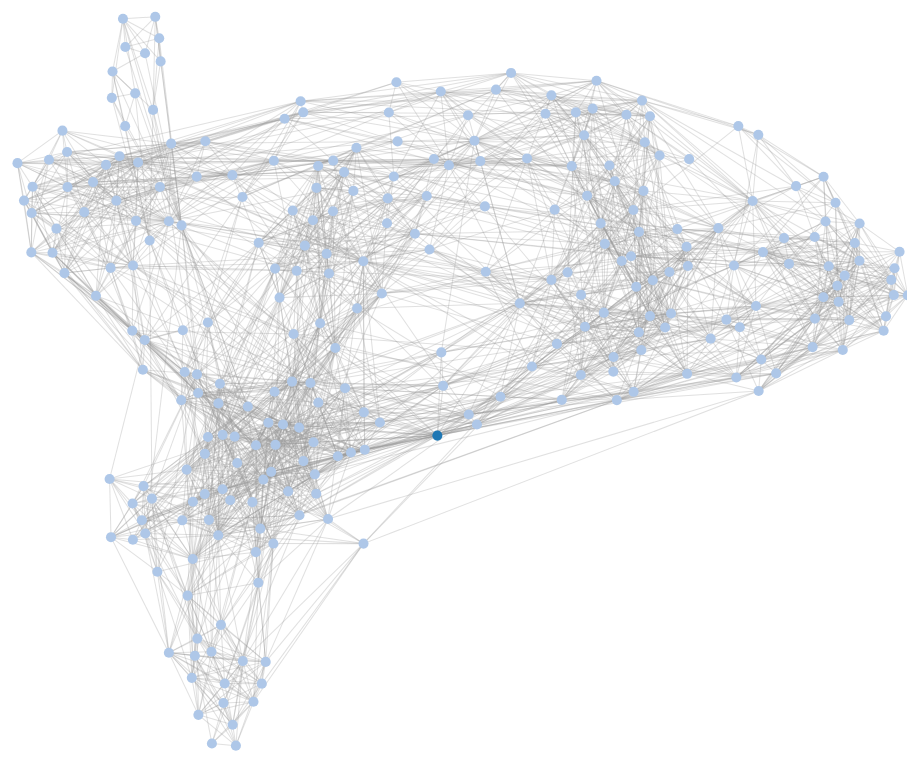
D3 v4 page, settled after 480 driven frames (8 s of simulated time); the page loaded 1 data file(s).



		d3.json("artistasSemelhantesNandoReis.json", function (error, graph) {

			if (error) throw error;

			var
				width = 1000,
				height = 1000;
			var svg = d3.select("#chart")
				.append("svg")
				.attr('version', '1.1')
				.attr('viewBox', '0 0 ' + width + ' ' + height)
				.attr('width', '100%');
			var color = d3.scaleOrdinal(d3.schemeCategory20);
			var simulation = d3.forceSimulation()
				.force("link", d3.forceLink().id(function (d) { return d.id; }))
				.force("charge", d3.forceManyBody())
				.force("center", d3.forceCenter(width / 2, height / 2));

			// detect communities with jsLouvain

			const nodes = graph.nodes;
			const links = graph.edges;

			var nodeData = nodes.map(function (d) { return d.id });
			var linkData = links.map(function (d) { return { source: d.source, target: d.target }; });

			var community = jLouvain()
				.nodes(nodeData)
				.edges(linkData);

			var result = community();

			var link = svg.append("g")
				.attr("class", "link")
				.selectAll("line")
				.data(graph.edges)
				.enter().append("line");
			var node = svg.append("g")
				.attr("class", "nodes")
				.selectAll("circle")
				.data(graph.nodes)
				.enter().append("circle")
				.attr("r", 5)
				.attr("fill", function (d) { return color(d.color); })
				.call(d3.drag()
					.on("start", dragstarted)
					.on("drag", dragged)
					.on("end", dragended));
			node.append("title")
				.text(function (d) { return d.label; });
			simulation
				.nodes(graph.nodes)
				.on("tick", ticked);
			simulation.force("link")
				.links(graph.edges);
			function ticked() {
				link
					.attr("x1", function (d) { return d.source.x; })
					.attr("y1", function (d) { return d.source.y; })
					.attr("x2", function (d) { return d.target.x; })
					.attr("y2", function (d) { return d.target.y; });
				node
					.attr("cx", function (d) { return d.x; })
					.attr("cy", function (d) { return d.y; });
			}

			function dragstarted(d) {
				if (!d3.event.active) simulation.alphaTarget(0.3).restart();
				d.fx = d.x;
				d.fy = d.y;
			}

			function dragged(d) {
				d.fx = d3.event.x;
				d.fy = d3.event.y;
			}

			function dragended(d) {
				if (!d3.event.active) simulation.alphaTarget(0);
				d.fx = null;
				d.fy = null;
			}
		});

	
// ── js/jsLouvain.js
/*
Author: Corneliu S. (github.com/upphiminn)

This is a javascript implementation of the Louvain
community detection algorithm (http://arxiv.org/abs/0803.0476)
Based on https://bitbucket.org/taynaud/python-louvain/overview

*/
(function(){
	jLouvain = function(){
		//Constants
		var __PASS_MAX = -1
		var __MIN 	 = 0.0000001

		//Local vars
		var original_graph_nodes;
		var original_graph_edges;
		var original_graph = {};
		var partition_init;

		//Helpers
		function make_set(array){
			var set = {};
			array.forEach(function(d,i){
				set[d] = true;
			});
			return Object.keys(set);
		};

		function obj_values(obj){
			 var vals = [];
			 for( var key in obj ) {
			     if ( obj.hasOwnProperty(key) ) {
			         vals.push(obj[key]);
			     }
			 }
			 return vals;
		};

		function get_degree_for_node(graph, node){
			var neighbours = graph._assoc_mat[node] ? Object.keys(graph._assoc_mat[node]) : [];
			var weight = 0;
			neighbours.forEach(function(neighbour,i){
				var value = graph._assoc_mat[node][neighbour] || 1;
				if(node == neighbour)
					value *= 2;
				weight += value;
			});
			return weight;
		};

		function get_neighbours_of_node(graph, node){
			if(typeof graph._assoc_mat[node] == 'undefined')
				return [];

			var neighbours = Object.keys(graph._assoc_mat[node]);
			return neighbours;
		}

		function get_edge_weight(graph, node1, node2){
			return graph._assoc_mat[node1] ? graph._assoc_mat[node1][node2] : undefined;
		}

		function get_graph_size(graph){
			var size = 0;
			graph.edges.forEach(function(edge){
				size += edge.weight;
			});
			return size;
		}

		function add_edge_to_graph(graph, edge){
			update_assoc_mat(graph, edge);

			var edge_index = graph.edges.map(function(d){
				return d.source+'_'+d.target;
			}).indexOf(edge.source+'_'+edge.target);

			if(edge_index != -1)
				graph.edges[edge_index].weight = edge.weight;
			else
				graph.edges.push(edge);
		}

		function make_assoc_mat(edge_list){
			var mat = {};
			edge_list.forEach(function(edge, i){
				mat[edge.source] = mat[edge.source] || {};
				mat[edge.source][edge.target] = edge.weight;
				mat[edge.target] = mat[edge.target] || {};
				mat[edge.target][edge.source] = edge.weight;
			});

			return mat;
		}

		function update_assoc_mat(graph, edge){
			graph._assoc_mat[edge.source] = graph._assoc_mat[edge.source] || {};
			graph._assoc_mat[edge.source][edge.target] = edge.weight;
			graph._assoc_mat[edge.target] = graph._assoc_mat[edge.target] || {};
			graph._assoc_mat[edge.target][edge.source] = edge.weight;
		}

		function clone(obj){
		    if(obj == null || typeof(obj) != 'object')
		        return obj;

		    var temp = obj.constructor();

		    for(var key in obj)
		        temp[key] = clone(obj[key]);
		    return temp;
		}

		//Core-Algorithm Related
		function init_status(graph, status, part){
			status['nodes_to_com'] = {};
			status['total_weight'] = 0;
			status['internals'] = {};
			status['degrees'] = {};
			status['gdegrees'] = {};
			status['loops'] = {};
			status['total_weight'] = get_graph_size(graph);

			if(typeof part == 'undefined'){
				graph.nodes.forEach(function(node,i){
					status.nodes_to_com[node] = i;
					var deg = get_degree_for_node(graph, node);
					if (deg < 0)
						throw 'Bad graph type, use positive weights!';
					status.degrees[i] = deg;
					status.gdegrees[node] = deg;
					status.loops[node] = get_edge_weight(graph, node, node) || 0;
					status.internals[i] = status.loops[node];
				});
			}else{
				graph.nodes.forEach(function(node,i){
					var com = part[node];
					status.nodes_to_com[node] = com;
					var deg = get_degree_for_node(graph, node);
					status.degrees[com] = (status.degrees[com] || 0) + deg;
					status.gdegrees[node] = deg;
					var inc = 0.0;

					var neighbours  = get_neighbours_of_node(graph, node);
					neighbours.forEach(function(neighbour, i){
						var weight = graph._assoc_mat[node][neighbour];
						if (weight <= 0){
							throw "Bad graph type, use positive weights";
						}

						if(part[neighbour] == com){
							if (neighbour == node){
								inc += weight;
							}else{
								inc += weight/2.0;
							}
						}
					});
					status.internals[com] = (status.internals[com] || 0) + inc;
				});
			}
		}

		function __modularity(status){
			var links = status.total_weight;
			var result = 0.0;
			var communities = make_set(obj_values(status.nodes_to_com));

			communities.forEach(function(com,i){
				var in_degree = status.internals[com] || 0 ;
				var degree = status.degrees[com] || 0 ;
				if(links > 0){
					result = result + in_degree / links - Math.pow((degree / (2.0*links)), 2);
				}
			});
			return result;
		}

		function __neighcom(node, graph, status){
			// compute the communities in the neighb. of the node, with the graph given by
			// node_to_com

			var weights = {};
			var neighboorhood = get_neighbours_of_node(graph, node);//make iterable;

			neighboorhood.forEach(function(neighbour, i){
				if(neighbour != node){
					var weight = graph._assoc_mat[node][neighbour] || 1; 
					var neighbourcom = status.nodes_to_com[neighbour];
					weights[neighbourcom] = (weights[neighbourcom] || 0) + weight;
				}	
			});

			return weights;
		}

		function __insert(node, com, weight, status){
			//insert node into com and modify status
			status.nodes_to_com[node] = +com;
			status.degrees[com] = (status.degrees[com] || 0) + (status.gdegrees[node]||0);
			status.internals[com] = (status.internals[com] || 0) + weight + (status.loops[node]||0);
		}

		function __remove(node, com, weight, status){
			//remove node from com and modify status
			status.degrees[com] = ((status.degrees[com] || 0) - (status.gdegrees[node] || 0));
			status.internals[com] = ((status.internals[com] || 0) - weight -(status.loops[node] ||0));
			status.nodes_to_com[node] = -1;
		}

		function __renumber(dict){
			var count = 0;
			var ret = clone(dict); //deep copy :)
			var new_values = {};
			var dict_keys = Object.keys(dict);
			dict_keys.forEach(function(key){
				var value = dict[key];
				var new_value =  typeof new_values[value] =='undefined' ? -1 : new_values[value];
				if(new_value == -1){
					new_values[value] = count;
					new_value = count;
					count = count + 1;
				}
				ret[key] = new_value;
			});
			return ret;
		}

		function __one_level(graph, status){
			//Compute one level of the Communities Dendogram.
			var modif = true,
				nb_pass_done = 0,
				cur_mod = __modularity(status),
				new_mod = cur_mod;

			while (modif && nb_pass_done != __PASS_MAX){
				cur_mod = new_mod;
				modif = false;
				nb_pass_done += 1

				graph.nodes.forEach(function(node,i){
					var com_node = status.nodes_to_com[node];
					var degc_totw = (status.gdegrees[node] || 0) / (status.total_weight * 2.0);
					var neigh_communities = __neighcom(node, graph, status);
					__remove(node, com_node, (neigh_communities[com_node] || 0.0), status);
					var best_com = com_node;
					var best_increase = 0;
					var neigh_communities_entries = Object.keys(neigh_communities);//make iterable;

					neigh_communities_entries.forEach(function(com,i){
						var incr = neigh_communities[com] - (status.degrees[com] || 0.0) * degc_totw;
						if (incr > best_increase){
							best_increase = incr;
							best_com = com;
						}
					});

					__insert(node, best_com, neigh_communities[best_com] || 0, status);

					if(best_com != com_node)
						modif = true;
				});
				new_mod = __modularity(status);
				if(new_mod - cur_mod < __MIN)
					break;
			}
		}

		function induced_graph(partition, graph){
			var ret = {nodes:[], edges:[], _assoc_mat: {}};
			var w_prec, weight;
			//add nodes from partition values
			var partition_values = obj_values(partition);
			ret.nodes = ret.nodes.concat(make_set(partition_values)); //make set
			graph.edges.forEach(function(edge,i){
				weight = edge.weight || 1;
				var com1 = partition[edge.source];
				var com2 = partition[edge.target];
				w_prec = (get_edge_weight(ret, com1, com2) || 0); 
				var new_weight = (w_prec + weight);
				add_edge_to_graph(ret, {'source': com1, 'target': com2, 'weight': new_weight});
			});
			return ret;
		}

		function partition_at_level(dendogram, level){
			var partition = clone(dendogram[0]);
			for(var i = 1; i < level + 1; i++ )
				Object.keys(partition).forEach(function(key,j){
					var node = key;
					var com  = partition[key];
					partition[node] = dendogram[i][com];
				});
			return partition;
		}


		function generate_dendogram(graph, part_init){

			if(graph.edges.length == 0){
				var part = {};
				graph.nodes.forEach(function(node,i){
					part[node] = node;
				});
				return part;
			}
			var status = {};

			init_status(original_graph, status, part_init);
			var mod = __modularity(status);
			var status_list = [];
			__one_level(original_graph, status);
			var new_mod = __modularity(status);
			var partition = __renumber(status.nodes_to_com);
			status_list.push(partition);
			mod = new_mod;
			var current_graph = induced_graph(partition, original_graph);
			init_status(current_graph, status);

			while (true){
				__one_level(current_graph, status);
				new_mod = __modularity(status);
				if(new_mod - mod < __MIN)
					break;

				partition = __renumber(status.nodes_to_com);
				status_list.push(partition); 

				mod = new_mod;
				current_graph = induced_graph(partition, current_graph);
				init_status(current_graph, status);
			}

			return status_list; 
		}

		var core = function(){
			var status = {};
			var dendogram = generate_dendogram(original_graph, partition_init);
			return partition_at_level(dendogram, dendogram.length - 1);
		};

		core.nodes = function(nds){
			if(arguments.length > 0){
				original_graph_nodes = nds;
			}
			return core;
		};

		core.edges = function(edgs){
			if(typeof original_graph_nodes == 'undefined')
				throw 'Please provide the graph nodes first!';

			if(arguments.length > 0){
				original_graph_edges = edgs;
				var assoc_mat = make_assoc_mat(edgs);
				original_graph = { 'nodes': original_graph_nodes,
						  		   'edges': original_graph_edges,
						  		   '_assoc_mat': assoc_mat };
			}
			return core;

		};

		core.partition_init = function(prttn){
			if(arguments.length > 0){
				partition_init = prttn;
			}
			return core;
		};

		return core;
	}
})();


### data: artistasSemelhantesNandoReis.json
{
 "nodes": [
  {
   "id": "7n1XMwvxPf10t4OX6h6Ufy",
   "label": "Nando Reis",
   "x": 2,
   "y": 13,
   "size": 68,
   "color": "#000"
  },
  {
   "id": "30zCgFx32RHel1qUOr7xuL",
   "label": "Leoni",
   "x": 0,
   "y": 6,
   "size": 49,
   "color": "#999"
  },
  {
   "id": "3WVjDclrbHsxjxhiOqHdnw",
   "label": "Frejat",
   "x": 12,
   "y": 6,
   "size": 57,
   "color": "#999"
  },
  {
   "id": "4C4kpaAdp6aKSkguw40SsU",
   "label": "Skank",
   "x": 17,
   "y": 12,
   "size": 66,
   "color": "#999"
  },
  {
   "id": "10naVTwNjE50daQVrN0bXh",
   "label": "Cássia Eller",
   "x": 0,
   "y": 11,
   "size": 64,
   "color": "#999"
  },
  {
   "id": "7EM9m7HOXxVgP9oEpDDv70",
   "label": "Os Paralamas Do Sucesso",
   "x": 6,
   "y": 1,
   "size": 63,
   "color": "#999"
  },
  {
   "id": "2euX7vCVnJy3TVEGfc0RCl",
   "label": "Titãs",
   "x": 7,
   "y": 20,
   "size": 61,
   "color": "#999"
  },
  {
   "id": "4bOZtegYNmYOe3gMgPtt0H",
   "label": "Kid Abelha",
   "x": 14,
   "y": 16,
   "size": 59,
   "color": "#999"
  },
  "... 258 more items"
 ],
 "edges": [
  {
   "id": "30zCgFx32RHel1qUOr7xuL__||__7n1XMwvxPf10…",
   "source": "30zCgFx32RHel1qUOr7xuL",
   "target": "7n1XMwvxPf10t4OX6h6Ufy",
   "color": "#ddd"
  },
  {
   "id": "3WVjDclrbHsxjxhiOqHdnw__||__7n1XMwvxPf10…",
   "source": "3WVjDclrbHsxjxhiOqHdnw",
   "target": "7n1XMwvxPf10t4OX6h6Ufy",
   "color": "#ddd"
  },
  {
   "id": "4C4kpaAdp6aKSkguw40SsU__||__7n1XMwvxPf10…",
   "source": "4C4kpaAdp6aKSkguw40SsU",
   "target": "7n1XMwvxPf10t4OX6h6Ufy",
   "color": "#ddd"
  },
  {
   "id": "10naVTwNjE50daQVrN0bXh__||__7n1XMwvxPf10…",
   "source": "10naVTwNjE50daQVrN0bXh",
   "target": "7n1XMwvxPf10t4OX6h6Ufy",
   "color": "#ddd"
  },
  {
   "id": "7EM9m7HOXxVgP9oEpDDv70__||__7n1XMwvxPf10…",
   "source": "7EM9m7HOXxVgP9oEpDDv70",
   "target": "7n1XMwvxPf10t4OX6h6Ufy",
   "color": "#ddd"
  },
  {
   "id": "2euX7vCVnJy3TVEGfc0RCl__||__7n1XMwvxPf10…",
   "source": "2euX7vCVnJy3TVEGfc0RCl",
   "target": "7n1XMwvxPf10t4OX6h6Ufy",
   "color": "#ddd"
  },
  {
   "id": "4bOZtegYNmYOe3gMgPtt0H__||__7n1XMwvxPf10…",
   "source": "4bOZtegYNmYOe3gMgPtt0H",
   "target": "7n1XMwvxPf10t4OX6h6Ufy",
   "color": "#ddd"
  },
  {
   "id": "5re6NsyXzHg6uvNimzQ3F6__||__7n1XMwvxPf10…",
   "source": "5re6NsyXzHg6uvNimzQ3F6",
   "target": "7n1XMwvxPf10t4OX6h6Ufy",
   "color": "#ddd"
  },
  "... 2,799 more items"
 ],
 "filename": "network_7n1XMwvxPf10t4OX6h6Ufy.gdf"
}